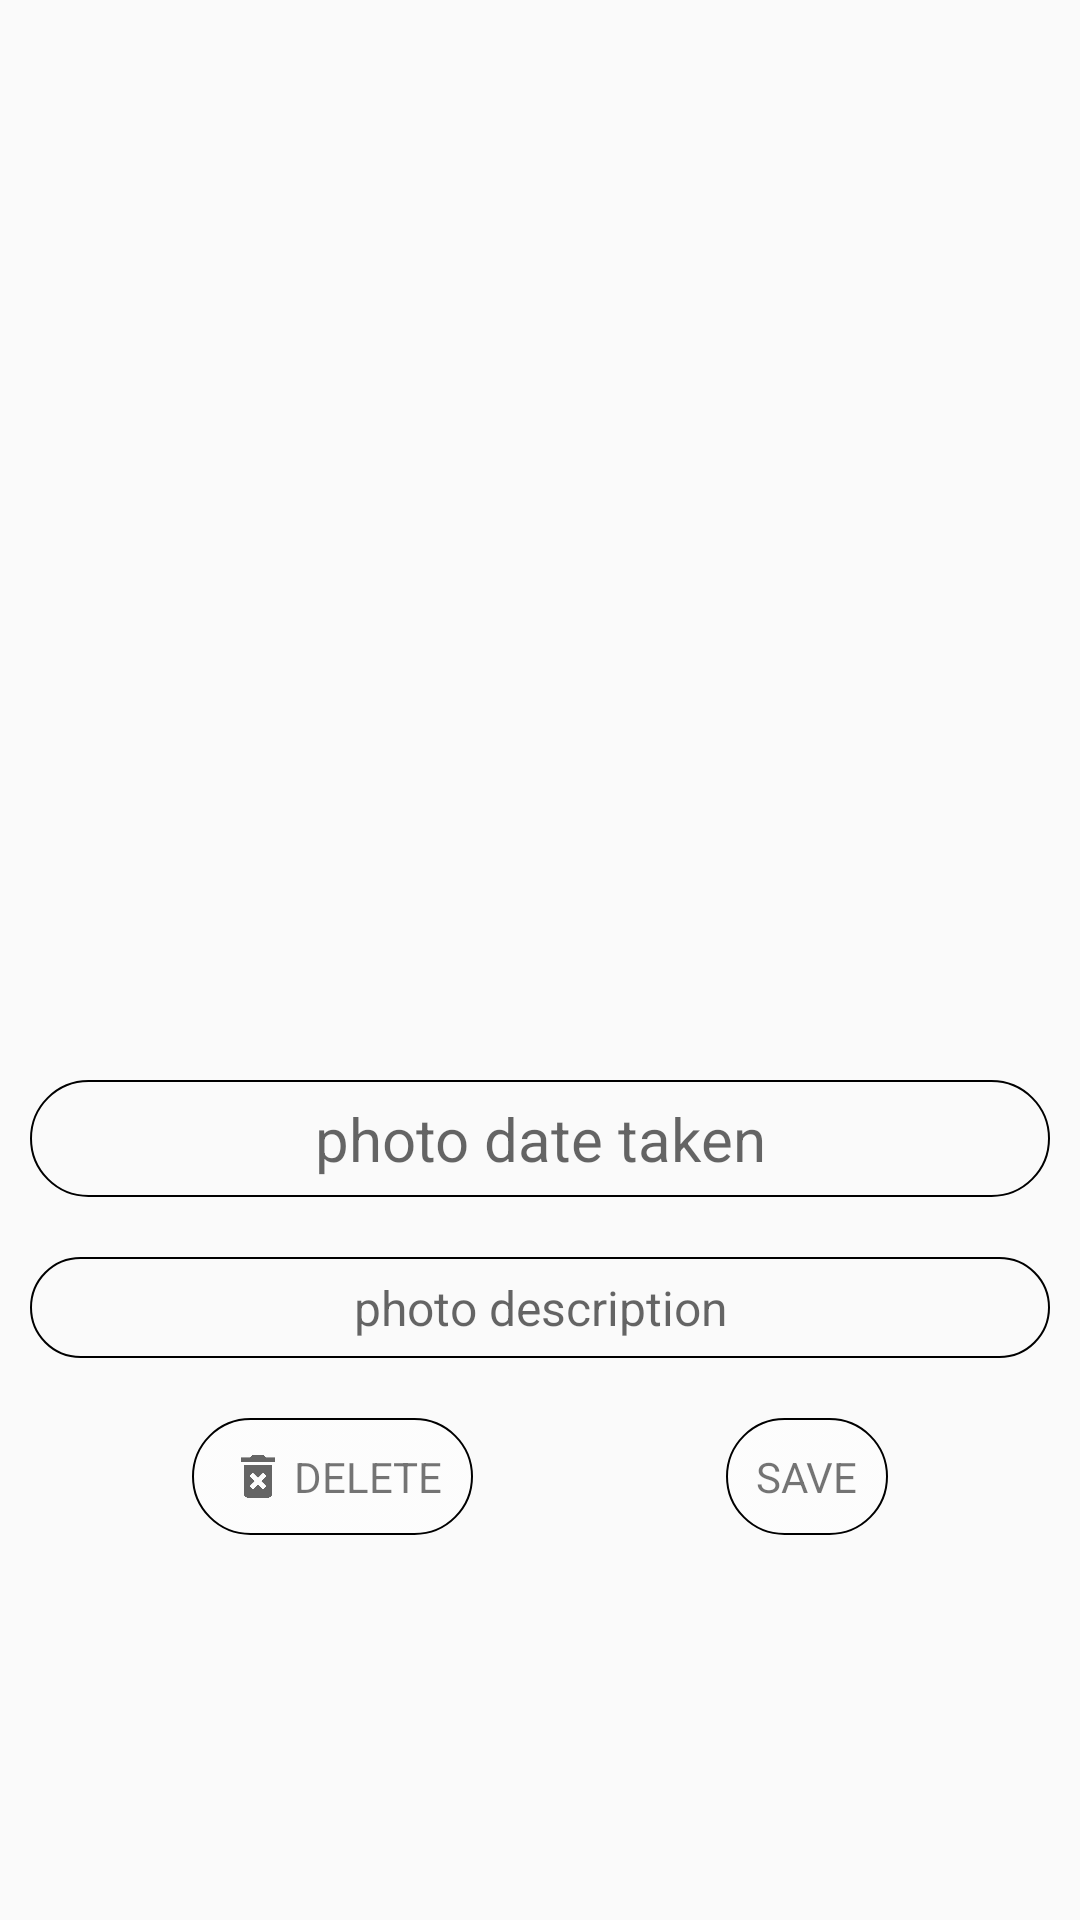

Android layout source for this screen:
<!-- AndroidManifest.xml: application theme AppTheme.NoActionBar -->
<!-- res/layout/activity_open_photo.xml -->
<?xml version="1.0" encoding="utf-8"?>
<androidx.constraintlayout.widget.ConstraintLayout xmlns:android="http://schemas.android.com/apk/res/android"
    xmlns:app="http://schemas.android.com/apk/res-auto"
    xmlns:tools="http://schemas.android.com/tools"
    android:layout_width="match_parent"
    android:layout_height="match_parent"
    tools:context=".activities.OpenPhotoActivity">

    <androidx.constraintlayout.widget.ConstraintLayout
        android:id="@+id/constraintLayout"
        android:layout_width="match_parent"
        android:layout_height="0dp"
        android:layout_marginHorizontal="20dp"
        android:layout_marginTop="20dp"
        app:layout_constraintDimensionRatio="1:1"
        app:layout_constraintEnd_toEndOf="parent"
        app:layout_constraintStart_toStartOf="parent"
        app:layout_constraintTop_toTopOf="parent">

        <ImageView
            android:layout_width="match_parent"
            android:layout_height="match_parent"
            android:scaleType="centerInside"
            app:layout_constraintBottom_toBottomOf="parent"
            app:layout_constraintEnd_toEndOf="parent"
            app:layout_constraintStart_toStartOf="parent"
            app:layout_constraintTop_toTopOf="parent" />

    </androidx.constraintlayout.widget.ConstraintLayout>

    <TextView
        android:id="@+id/photo_date"
        android:layout_width="match_parent"
        android:layout_height="wrap_content"
        android:layout_marginHorizontal="10dp"
        android:layout_marginTop="20sp"
        android:background="@drawable/background_round_corners"
        android:gravity="center"
        android:hint="photo date taken"
        android:paddingHorizontal="10dp"
        android:paddingVertical="6dp"
        android:textSize="20sp"
        app:layout_constraintEnd_toEndOf="parent"
        app:layout_constraintStart_toStartOf="parent"
        app:layout_constraintTop_toBottomOf="@+id/constraintLayout" />

    <EditText
        android:id="@+id/phptp_deescription"
        android:layout_width="match_parent"
        android:layout_height="wrap_content"
        android:layout_marginHorizontal="10dp"
        android:layout_marginTop="20dp"
        android:background="@drawable/background_round_corners"
        android:gravity="center"
        android:hint="photo description"
        android:paddingHorizontal="10dp"
        android:paddingVertical="6dp"
        android:textSize="16sp"
        app:layout_constraintEnd_toEndOf="parent"
        app:layout_constraintStart_toStartOf="parent"
        app:layout_constraintTop_toBottomOf="@+id/photo_date" />


    <LinearLayout
        android:id="@+id/button_delete"
        android:layout_width="wrap_content"
        android:layout_height="wrap_content"
        android:layout_margin="20dp"
        android:background="@drawable/button_opaque_background"
        android:gravity="center"
        android:orientation="horizontal"
        android:paddingHorizontal="10dp"
        android:paddingVertical="10dp"
        app:layout_constraintEnd_toStartOf="@+id/button_save"
        app:layout_constraintHorizontal_bias="0.5"
        app:layout_constraintStart_toStartOf="parent"
        app:layout_constraintTop_toBottomOf="@+id/phptp_deescription">

        <ImageView
            android:layout_width="match_parent"
            android:layout_height="match_parent"
            android:src="@drawable/ic_delete" />

        <TextView
            android:layout_width="wrap_content"
            android:layout_height="wrap_content"
            android:text="DELETE" />


    </LinearLayout>

    <LinearLayout
        android:id="@+id/button_save"
        android:layout_width="wrap_content"
        android:layout_height="wrap_content"
        android:layout_margin="20dp"
        android:background="@drawable/button_opaque_background"
        android:gravity="center"
        android:orientation="horizontal"
        android:paddingHorizontal="10dp"
        android:paddingVertical="10dp"
        app:layout_constraintEnd_toEndOf="parent"
        app:layout_constraintHorizontal_bias="0.5"
        app:layout_constraintStart_toEndOf="@+id/button_delete"
        app:layout_constraintTop_toBottomOf="@+id/phptp_deescription">

        <ImageView
            android:layout_width="match_parent"
            android:layout_height="match_parent"
            android:src="@drawable/ic_check" />

        <TextView
            android:layout_width="wrap_content"
            android:layout_height="wrap_content"
            android:text="SAVE" />


    </LinearLayout>

</androidx.constraintlayout.widget.ConstraintLayout>
<!-- resources referenced by this layout -->
<resources>
  <!-- drawable background_round_corners (drawable-xhdpi) -->
  <?xml version="1.0" encoding="utf-8"?>
  <selector xmlns:android="http://schemas.android.com/apk/res/android" >
  
      <item >
          <shape android:shape="rectangle"  >
              <corners android:radius="20dip" />
              <stroke android:width="0.7dip"
                  android:color="#000000" />
  
          </shape>
      </item>
  </selector>
  <!-- drawable button_opaque_background (drawable-xhdpi) -->
  <?xml version="1.0" encoding="utf-8"?>
  <selector xmlns:android="http://schemas.android.com/apk/res/android" >
      <item android:state_pressed="true" >
          <shape android:shape="rectangle"  >
              <corners android:radius="20dip" />
              <stroke android:width="0.5dip"
                  android:color="#000001" />
              <gradient android:angle="-90"
                  android:startColor="@color/opaque_white"
                  android:endColor="@color/opaque_white"  />
          </shape>
      </item>
      <item android:state_focused="true">
          <shape android:shape="rectangle"  >
              <corners android:radius="20dip" />
              <stroke android:width="0.5dip"
                  android:color="@color/opaque_white" />
              <solid android:color="@color/opaque_white"/>
          </shape>
      </item>
      <item >
          <shape android:shape="rectangle"  >
              <corners android:radius="20dip" />
              <stroke android:width="0.5dip"
                  android:color="#000000" />
              <gradient android:angle="-90"
                  android:startColor="@color/opaque_white"
                  android:endColor="@color/opaque_white" />
          </shape>
      </item>
  </selector>
  <!-- drawable ic_delete (drawable) -->
  <vector android:alpha="0.6" android:height="24dp"
      android:viewportHeight="24.0" android:viewportWidth="24.0"
      android:width="24dp" xmlns:android="http://schemas.android.com/apk/res/android">
      <path android:fillColor="#FF000000" android:pathData="M6,19c0,1.1 0.9,2 2,2h8c1.1,0 2,-0.9 2,-2L18,7L6,7v12zM8.46,11.88l1.41,-1.41L12,12.59l2.12,-2.12 1.41,1.41L13.41,14l2.12,2.12 -1.41,1.41L12,15.41l-2.12,2.12 -1.41,-1.41L10.59,14l-2.13,-2.12zM15.5,4l-1,-1h-5l-1,1L5,4v2h14L19,4z"/>
  </vector>
  <style name="AppTheme.NoActionBar">
          <item name="windowNoTitle">true</item>
          <item name="windowActionBar">false</item>
          <item name="android:windowFullscreen">true</item>
          <item name="android:windowContentOverlay">@null</item>
      </style>
  <color name="opaque_white">#80FFFFFF</color>
</resources>
